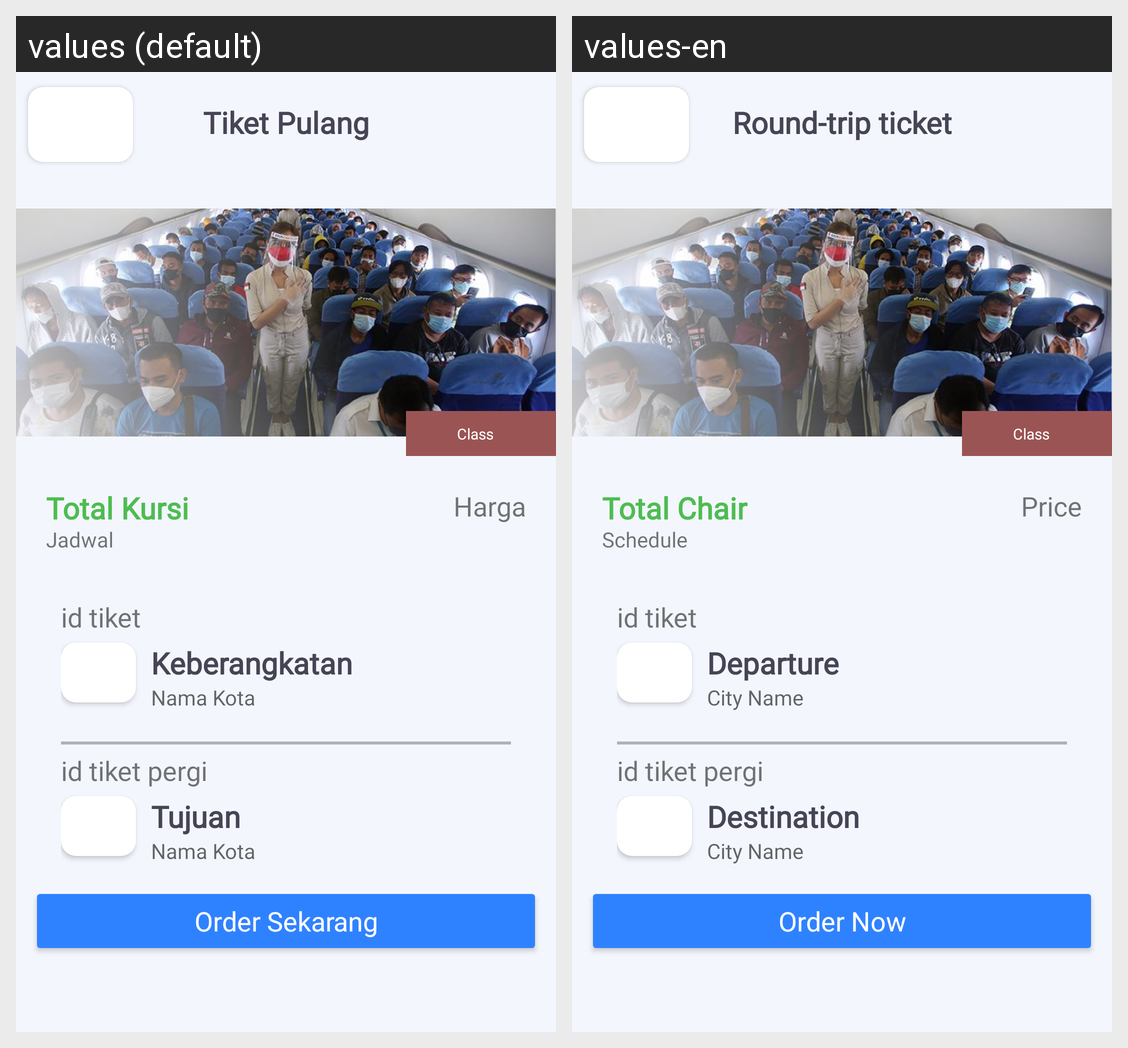

The same Android screen rendered under two of its app's locales, left to right. List the strings drawn on it with the default value and each locale's translation.
Android screen res/layout/activity_detail_pulang.xml rendered under 2 locales, left to right: values (default), values-en. Device: Nexus 5 (rendered at 1080×1920; each locale shown at half size, 540×960, under a caption strip naming it); theme Theme.GarudaNih.
Strings drawn on this screen, with the default value and each locale's value (text and hints the layout hard-codes, and strings that could not be matched under every locale, appear in the picture but are not listed):

string_tiket_pulang
  values: Tiket Pulang
  values-en: Round-trip ticket

string_total_chair
  values: Total Kursi
  values-en: Total Chair

string_jadwal
  values: Jadwal
  values-en: Schedule

string_harga
  values: Harga
  values-en: Price

string_class
  values: Class
  values-en: Class

string_keberangkatan
  values: Keberangkatan
  values-en: Departure

string_nama_kota
  values: Nama Kota
  values-en: City Name

string_tujuan
  values: Tujuan
  values-en: Destination

string_order_sekarang
  values: Order Sekarang
  values-en: Order Now
